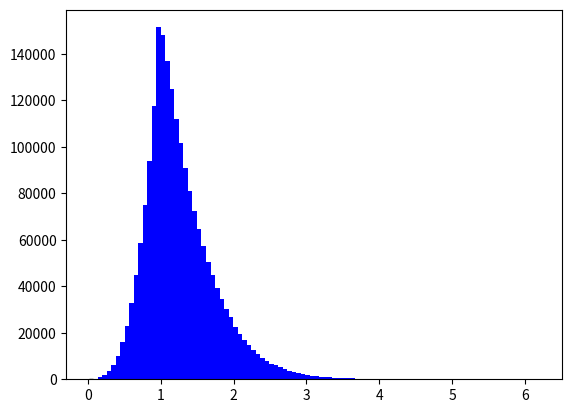

Reproduce this figure in Python. (Note: this script raises an exception after producing the figure.)
import numpy as np
from scipy import constants
import matplotlib.pyplot as plt

np.random.seed(1234)
N = 2. ** 6  # increments


dt = 0.05
# Euler Maruyama Approximation Langevin -> EML
def EML(So, M, n, Tb, E, p, sigma0, T=10):
    beta_2 = (constants.e*E/(n*Tb*constants.Boltzmann))
    beta_2 *= beta_2
    beta_2 *= (M/(6*constants.m_e))
    res = [So] #Solucion para cada punto
    x = So
    for _ in range(int(T/dt)): # Veces que corre el programa.
        sigma = sigma0/(x**p)
        B = x*sigma + beta_2/(x*sigma)
        Bprima = ((1-p)*sigma0)/(x**p) + (beta_2*(p-1)*x**(p-2))/sigma0
        A = Bprima - 2*sigma*x**2 + 2*B/x
        D = 2*B
        x = x + A*dt + (D*dt)**0.5 * np.random.normal()
        res.append(x)
    return res

Xs = []

# A continuación, introducir dentro de EML() los argumentos. Para sigma0, escoger un valor con un orden de magnitud
# típico. Introducir valores de T y n_e de alguna fuente, según convenga; o bien introducir valores típicos.
# También es necesario introducir E, cuyo orden de magnitud influirá notablemente en el rango que cubre el eje de abscisas.


# Valores recomandados de n, Tb y E para cada caso, con p=2 y sigma0 = 7*10**(-16):

# Corona solar: 1*(10**15),1*(10**7),1*(10**8.5)
# Viento Solar: 1*(10**6),69630,1*(10**-2.8)
# Magnetosfera: 1*(10**6),580250,1*(10**-2)
# Tokamak: 1*(10**20),34815000,1*(10**14)



for _ in range(10000):
    X = EML(1,constants.m_p,1*(10**6),580250,1*(10**-2),2,7*10**(-16))
    Xs += X



#5,constants.m_p,6,1*(10**18),34815000,20000000,1,7*10**(-16)


plt.hist(Xs, bins=100, color = 'blue', edgecolor = 'black', normed=True) # Hacemos que las trayectorias se muestren como un histograma de 100 barras, normalizando por el total.
plt.grid(True)
plt.title('Solar Wind', fontsize=15)
plt.xlabel('Density', fontsize=15)
plt.ylabel('Populations', fontsize=15)
plt.axis(xmax=6)


plt.show()

# Si quiero poner un recuadro con información:
# https://matplotlib.org/3.1.0/gallery/recipes/placing_text_boxes.html#sphx-glr-gallery-recipes-placing-text-boxes-py